Run: headless pygame with SDL's dummy video driver; simulated clock (each Clock.tick advances the game by its frame time, no real sleeping); random seed 0; keys injected as events and as key.get_pressed() state; no mouse input.
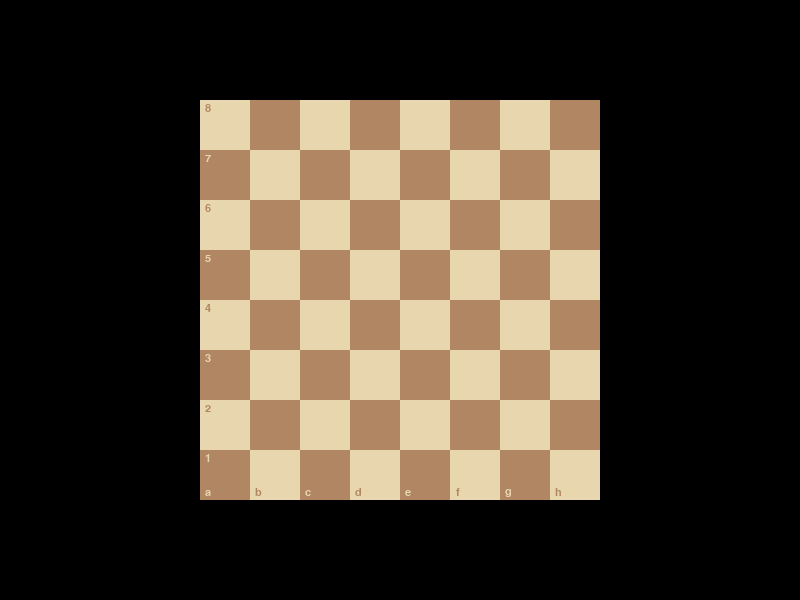
Frame 1 of 4 · flips 1–60 · no input
Frame 2 of 4 · flips 61–180 · tapped SPACE, RETURN · held RIGHT (→), D · screen unchanged from frame 1, image omitted
Frame 3 of 4 · flips 181–300 · held DOWN (↓), S · screen unchanged from frame 2, image omitted
Frame 4 of 4 · flips 301–420 · held LEFT (←), A, UP (↑), W · screen unchanged from frame 3, image omitted

The pygame program that drew these frames:

import pygame

pygame.init()

screen = pygame.display.set_mode((800, 600))
pygame.display.set_caption("Chess")

font = pygame.font.Font(None, 16)

#ranks
letters = "abcdefgh"

#colors
black = (0, 0, 0)
white = (255, 255, 255)
brown = (176, 135, 98)
tan = (232, 214, 175)
gray = (100,100, 100)

#board dimensions
BOARD_X = 200
BOARD_Y = 100
BOARD_WIDTH = 400
BOARD_HEIGHT = 400
SQUARE_WIDTH = int(BOARD_WIDTH / 8)
SQUARE_HEIGHT = int(BOARD_HEIGHT / 8)

def drawBoard(surface):    
    for i in range(0, BOARD_WIDTH, int(BOARD_WIDTH / 8)):
        for j in range(0, BOARD_HEIGHT, int(BOARD_HEIGHT /8)):
            if ((i + j) % 100) == 0:
                color = tan
            else:
                color = brown

            pygame.draw.rect(surface, color, (BOARD_X + i, BOARD_Y + j, SQUARE_WIDTH, SQUARE_HEIGHT))
    
    #add ranks
    for i in range(8):
        if (i % 2) == 0:
            color = tan
        else:
            color = brown

        text = font.render(f"{letters[i]}", True, color)
        text_rect = text.get_rect(center=((BOARD_X + 8 + (i * 50)), (BOARD_Y + BOARD_HEIGHT - 8)))
        surface.blit(text, text_rect)

        text2 = font.render(f"{i + 1}", True, color)
        text2_rect = text2.get_rect(center=((BOARD_X + 8), (BOARD_Y + BOARD_HEIGHT - ((i + 1) * 50) + 8)))
        surface.blit(text2, text2_rect)

#pieces

def drawPieces(surface):
    pass

running = True
while running:
    for event in pygame.event.get():
        if event.type == pygame.QUIT:
            running = False
    screen.fill(black)
    
    drawBoard(screen)

    pygame.display.flip()

pygame.quit()
